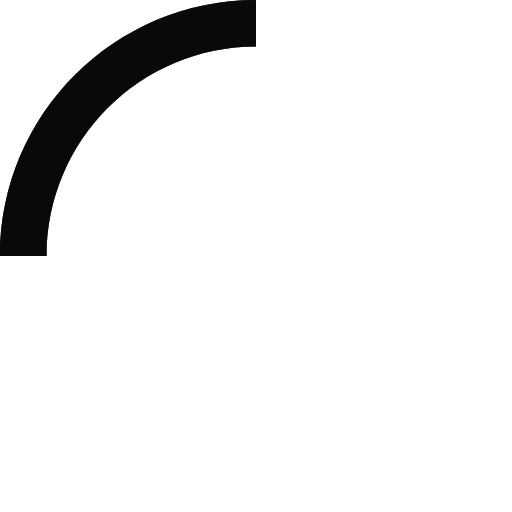
t = 0.00 s
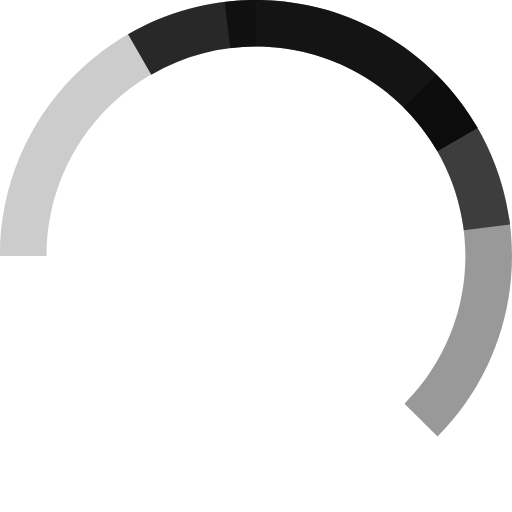
t = 1.00 s
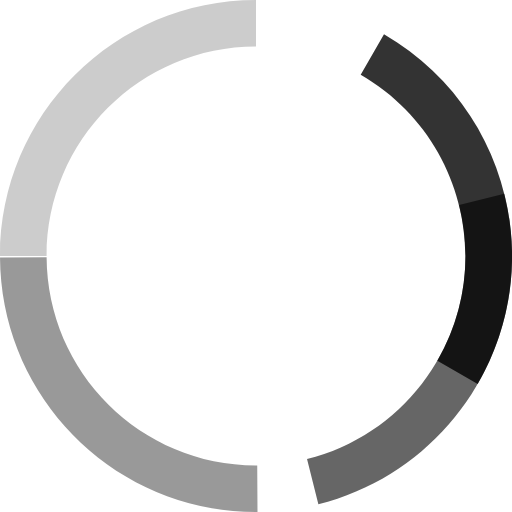
t = 2.00 s
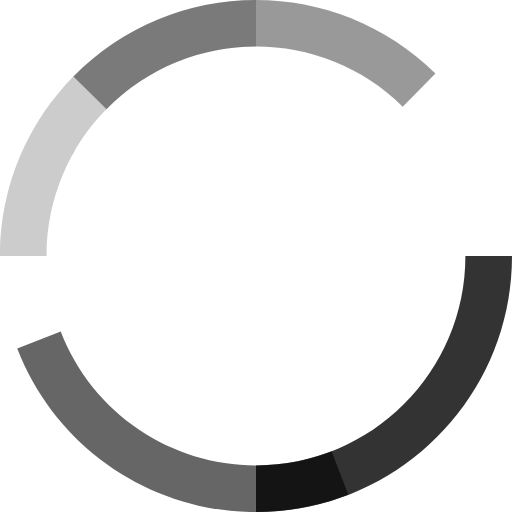
t = 3.00 s
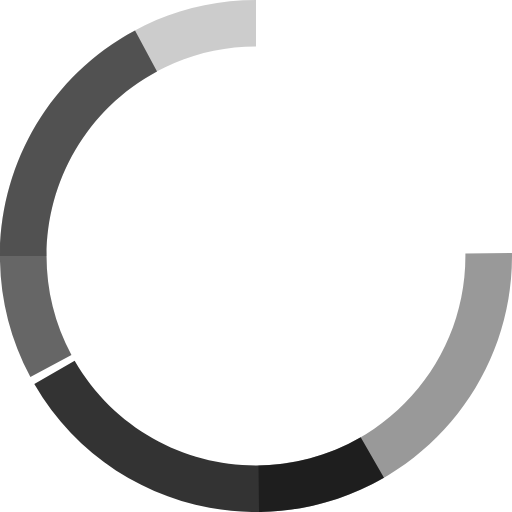
t = 4.00 s
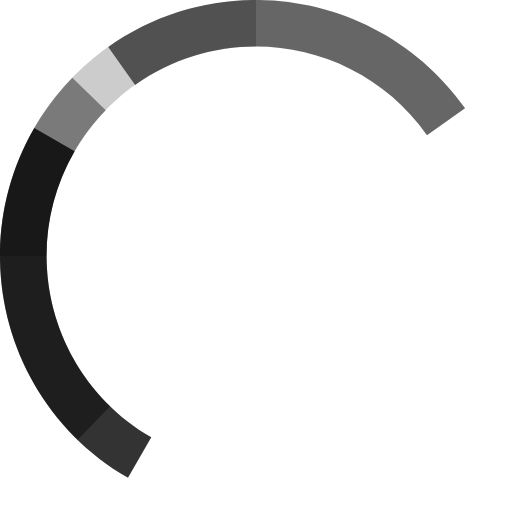
t = 5.00 s

The animated SVG that drew these frames (rendered in a browser with its animation timeline set to each time). Animation: 4 SMIL elements (animateTransform=4); one cycle of 6.00 s, repeats indefinitely.

<?xml version="1.0" encoding="utf-8"?>
<!-- Generator: Adobe Illustrator 17.0.0, SVG Export Plug-In . SVG Version: 6.00 Build 0)  -->
<!DOCTYPE svg PUBLIC "-//W3C//DTD SVG 1.1//EN" "http://www.w3.org/Graphics/SVG/1.1/DTD/svg11.dtd">
<svg version="1.1" id="Layer_1" xmlns="http://www.w3.org/2000/svg" xmlns:xlink="http://www.w3.org/1999/xlink" x="0px" y="0px"
	 width="50px" height="50px" viewBox="0 0 50 50" enable-background="new 0 0 50 50" xml:space="preserve">
<path opacity="0.8" enable-background="new    " d="M0,25h4.551C4.551,13.706,13.706,4.551,25,4.551V0C11.193,0,0,11.193,0,25z">
	<animateTransform
			attributeName="transform"
			type="rotate"
			from="0 25 25"
			to="360 25 25"
			dur="6s" 
			repeatDur="indefinite"
		/>
</path>
<path opacity="0.6" enable-background="new    " d="M0,25h4.551C4.551,13.706,13.706,4.551,25,4.551V0C11.193,0,0,11.193,0,25z">
	<animateTransform
			attributeName="transform"
			type="rotate"
			from="0 25 25"
			to="360 25 25"
			dur="4.34s" 
			repeatDur="indefinite"
		/>
</path>
<path opacity="0.4" enable-background="new    " d="M0,25h4.551C4.551,13.706,13.706,4.551,25,4.551V0C11.193,0,0,11.193,0,25z">
	<animateTransform
			attributeName="transform"
			type="rotate"
			from="0 25 25"
			to="360 25 25"
			dur="2.67s" 
			repeatDur="indefinite"
		/>
</path>
<path opacity="0.2" enable-background="new    " d="M0,25h4.551C4.551,13.706,13.706,4.551,25,4.551V0C11.193,0,0,11.193,0,25z">
	<animateTransform
			attributeName="transform"
			type="rotate"
			from="0 25 25"
			to="360 25 25"
			dur="1s" 
			repeatDur="indefinite"
		/>
</path>
</svg>
